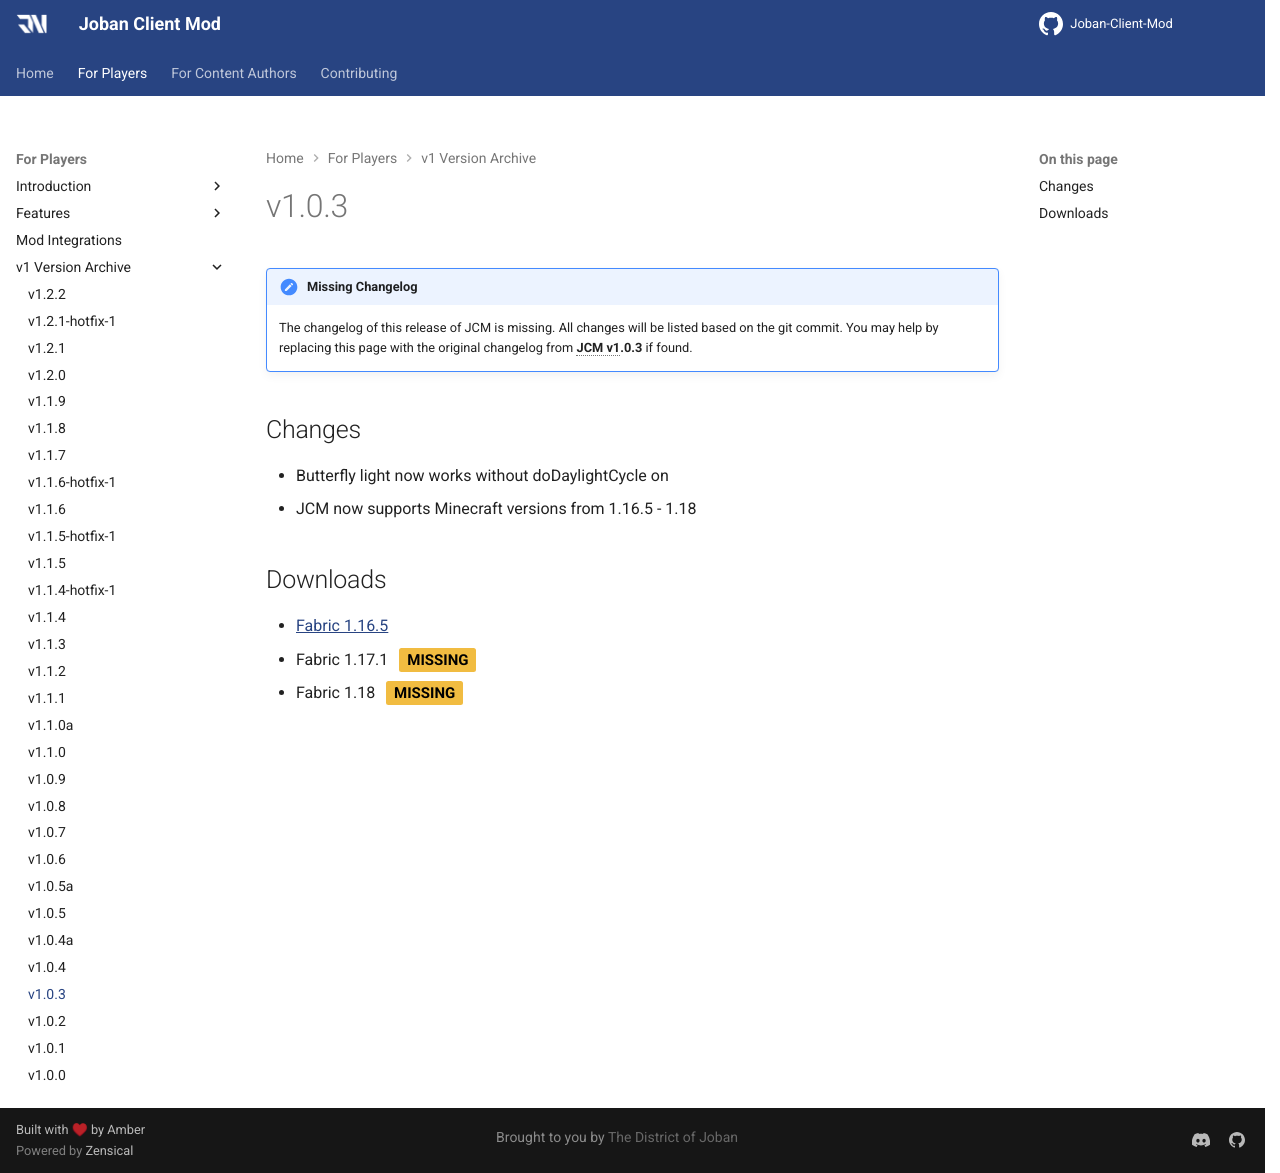

repository: DistrictOfJoban/JCM-Docs · page: v2.3/players/versions/v1.0.3/index.html · generator: mkdocs

!!! note "Missing Changelog"
    The changelog of this release of JCM is missing. All changes will be listed based on the git commit.
    You may help by replacing this page with the original changelog from **JCM v1.0.3** if found.

## Changes
* Butterfly light now works without doDaylightCycle on
* JCM now supports Minecraft versions from 1.16.5 - 1.18

## Downloads
- [Fabric 1.16.5](https://joban.org/JCM/1.0.3/Joestu-client-1.16.5-1.0.3.jar)
- Fabric 1.17.1 **MISSING**{ .jcm-tag .amber }
- Fabric 1.18 **MISSING**{ .jcm-tag .amber }
